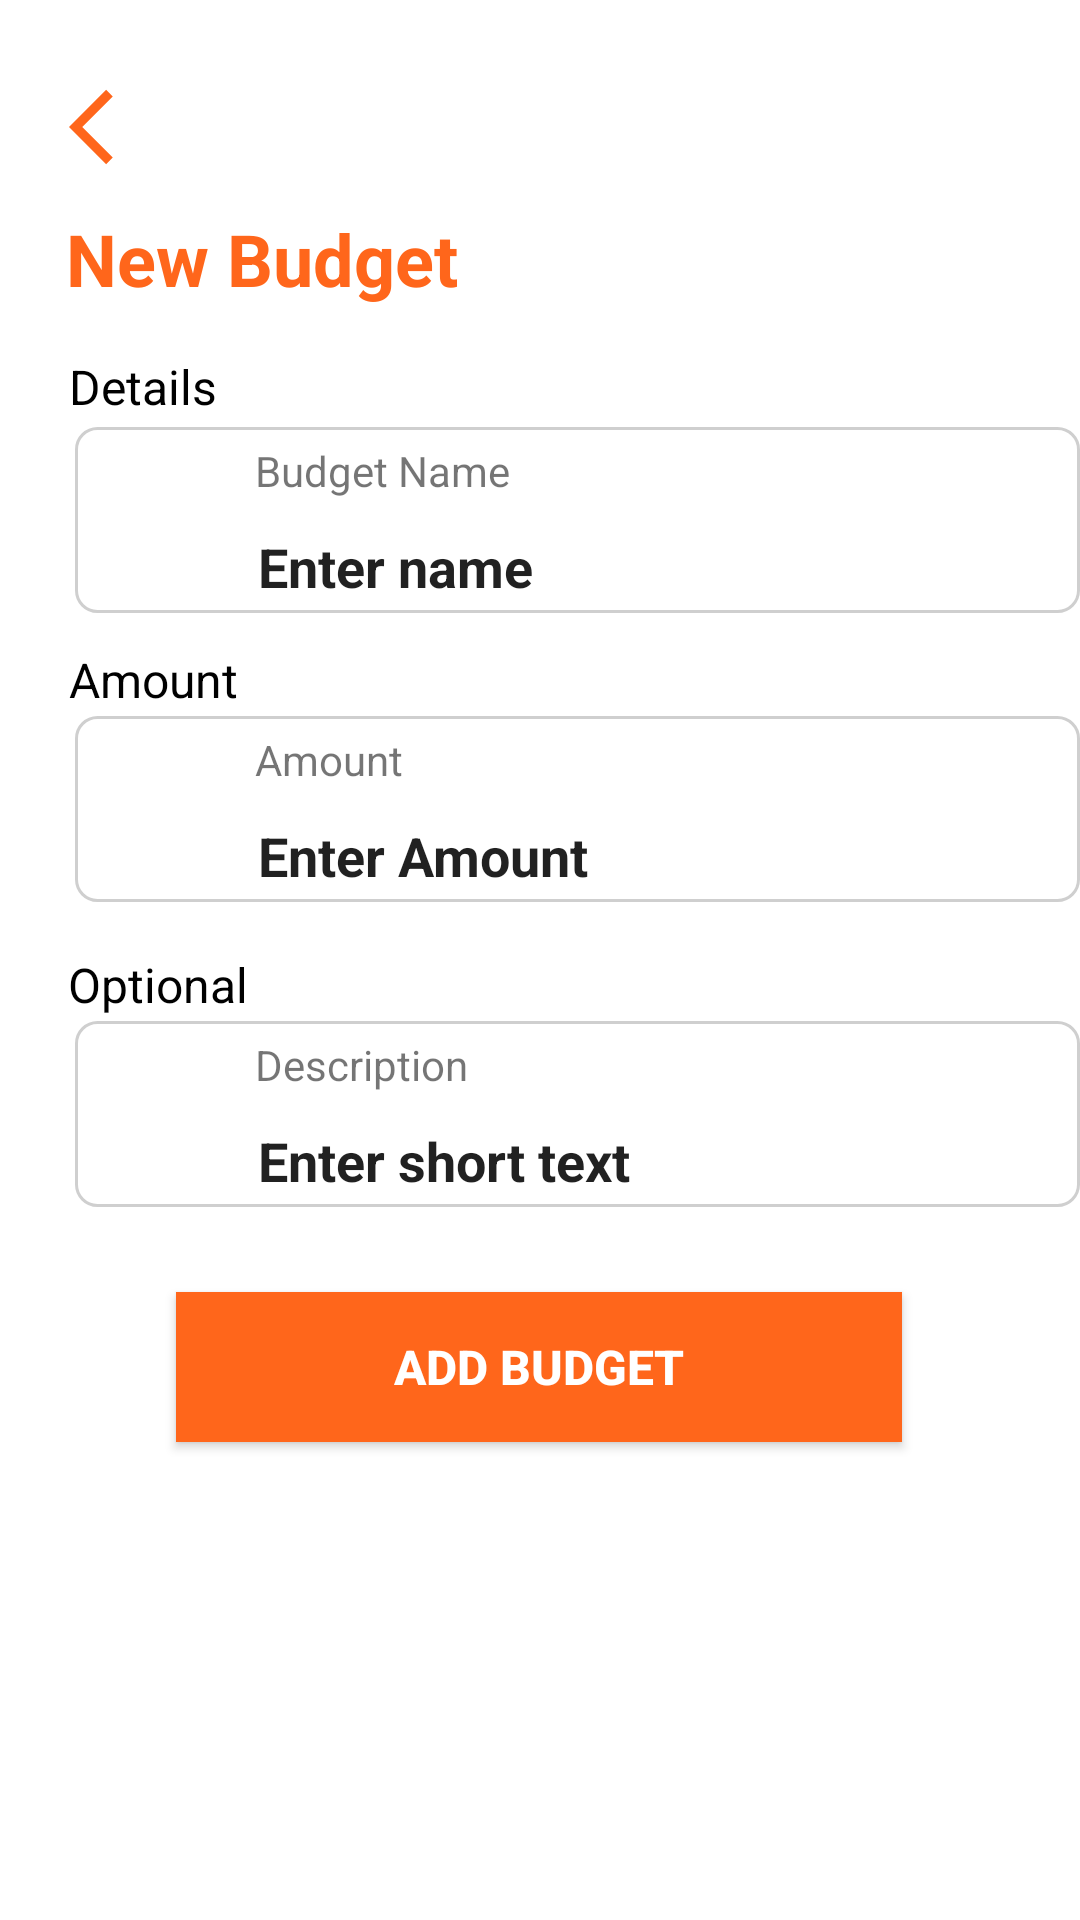

Android layout source for this screen:
<!-- AndroidManifest.xml: application theme Theme.Partial -->
<!-- res/layout/feature_btracker.xml -->
<?xml version="1.0" encoding="utf-8"?>
<androidx.constraintlayout.widget.ConstraintLayout xmlns:android="http://schemas.android.com/apk/res/android"
    xmlns:app="http://schemas.android.com/apk/res-auto"
    xmlns:tools="http://schemas.android.com/tools"
    android:layout_width="match_parent"
    android:layout_height="match_parent"
    android:background="@color/white">


    <View
        android:id="@+id/back"
        android:layout_width="30dp"
        android:layout_height="30dp"
        android:background="@drawable/orange"
        app:layout_constraintBottom_toBottomOf="parent"
        app:layout_constraintEnd_toEndOf="parent"
        app:layout_constraintHorizontal_bias="0.07"
        app:layout_constraintStart_toStartOf="parent"
        app:layout_constraintTop_toTopOf="parent"
        app:layout_constraintVertical_bias="0.045" />

    <TextView
        android:id="@+id/textView2"
        android:layout_width="wrap_content"
        android:layout_height="wrap_content"
        android:text="New Budget"
        android:textColor="@color/legitorange"
        android:textSize="24dp"
        android:textStyle="bold"
        app:layout_constraintBottom_toBottomOf="parent"
        app:layout_constraintEnd_toEndOf="parent"
        app:layout_constraintHorizontal_bias="0.096"
        app:layout_constraintStart_toStartOf="parent"
        app:layout_constraintTop_toTopOf="parent"
        app:layout_constraintVertical_bias="0.115" />

    <TextView
        android:id="@+id/tv2"
        android:layout_width="wrap_content"
        android:layout_height="wrap_content"
        android:text="Details"
        android:textColor="@color/black"
        android:textSize="16dp"

        app:layout_constraintBottom_toBottomOf="parent"
        app:layout_constraintEnd_toEndOf="parent"
        app:layout_constraintHorizontal_bias="0.074"
        app:layout_constraintStart_toStartOf="parent"
        app:layout_constraintTop_toTopOf="parent"
        app:layout_constraintVertical_bias="0.191" />

    <TextView
        android:id="@+id/tv"
        android:layout_width="wrap_content"
        android:layout_height="wrap_content"
        android:text="Amount"
        android:textColor="@color/black"
        android:textSize="16dp"

        app:layout_constraintBottom_toBottomOf="parent"
        app:layout_constraintEnd_toEndOf="parent"
        app:layout_constraintHorizontal_bias="0.076"
        app:layout_constraintStart_toStartOf="parent"
        app:layout_constraintTop_toTopOf="parent"
        app:layout_constraintVertical_bias="0.349" />

    <TextView
        android:id="@+id/tv3"
        android:layout_width="wrap_content"
        android:layout_height="wrap_content"
        android:text="Optional"
        android:textColor="@color/black"
        android:textSize="16dp"

        app:layout_constraintBottom_toBottomOf="parent"
        app:layout_constraintEnd_toEndOf="parent"
        app:layout_constraintHorizontal_bias="0.076"
        app:layout_constraintStart_toStartOf="parent"
        app:layout_constraintTop_toTopOf="parent"
        app:layout_constraintVertical_bias="0.513" />

    <RelativeLayout
        android:id="@+id/grname"
        android:layout_width="match_parent"
        android:layout_height="68dp"
        app:layout_constraintBottom_toBottomOf="parent"
        app:layout_constraintEnd_toEndOf="parent"
        app:layout_constraintHorizontal_bias="0.0"
        app:layout_constraintStart_toStartOf="parent"
        app:layout_constraintTop_toTopOf="parent"
        app:layout_constraintVertical_bias="0.249">

        <View
            android:id="@+id/rect"
            android:layout_width="360dp"
            android:layout_height="62dp"
            android:layout_marginStart="25dp"
            android:background="@drawable/gray_rect"
            app:layout_constraintBottom_toBottomOf="parent"
            app:layout_constraintEnd_toEndOf="parent"
            app:layout_constraintHorizontal_bias="0.435"
            app:layout_constraintStart_toStartOf="parent"
            app:layout_constraintTop_toTopOf="parent"
            app:layout_constraintVertical_bias="0.251" />

        <TextView
            android:id="@+id/textView3"
            android:layout_width="wrap_content"
            android:layout_height="wrap_content"
            android:layout_marginStart="85dp"
            android:text="Budget Name"
            android:textSize="14dp"
            android:layout_marginTop="5dp"
            app:layout_constraintBottom_toBottomOf="parent"
            app:layout_constraintEnd_toEndOf="parent"
            app:layout_constraintHorizontal_bias="0.233"
            app:layout_constraintStart_toStartOf="parent"
            app:layout_constraintTop_toTopOf="parent"
            app:layout_constraintVertical_bias="0.25" />

        <EditText
            android:id="@+id/editTextTextPersonName"
            android:layout_width="293dp"
            android:layout_height="46dp"
            android:layout_marginStart="82dp"
            android:layout_marginTop="22dp"
            android:layout_marginBottom="0dp"
            android:backgroundTint="@android:color/transparent"
            android:ems="10"
            android:inputType="textPersonName"
            android:text="Enter name"
            android:textStyle="bold"
            app:layout_constraintBottom_toBottomOf="parent"
            app:layout_constraintEnd_toEndOf="parent"
            app:layout_constraintHorizontal_bias="0.644"
            app:layout_constraintStart_toStartOf="parent"
            app:layout_constraintTop_toTopOf="parent"
            app:layout_constraintVertical_bias="0.268" />

    </RelativeLayout>

    <RelativeLayout
        android:id="@+id/grname1"
        android:layout_width="match_parent"
        android:layout_height="68dp"
        app:layout_constraintBottom_toBottomOf="parent"
        app:layout_constraintEnd_toEndOf="parent"
        app:layout_constraintHorizontal_bias="1.0"
        app:layout_constraintStart_toStartOf="parent"
        app:layout_constraintTop_toTopOf="parent"
        app:layout_constraintVertical_bias="0.417">

        <View
            android:id="@+id/rect2"
            android:layout_width="360dp"
            android:layout_height="62dp"
            android:layout_marginStart="25dp"
            android:background="@drawable/gray_rect"
            app:layout_constraintBottom_toBottomOf="parent"
            app:layout_constraintEnd_toEndOf="parent"
            app:layout_constraintHorizontal_bias="0.435"
            app:layout_constraintStart_toStartOf="parent"
            app:layout_constraintTop_toTopOf="parent"
            app:layout_constraintVertical_bias="0.251" />

        <TextView
            android:id="@+id/textView4"
            android:layout_width="wrap_content"
            android:layout_height="wrap_content"
            android:layout_marginStart="85dp"
            android:layout_marginTop="5dp"
            android:text="Amount"
            android:textSize="14dp"
            app:layout_constraintBottom_toBottomOf="parent"
            app:layout_constraintEnd_toEndOf="parent"
            app:layout_constraintHorizontal_bias="0.233"
            app:layout_constraintStart_toStartOf="parent"
            app:layout_constraintTop_toTopOf="parent"
            app:layout_constraintVertical_bias="0.25" />

        <EditText
            android:id="@+id/editAmount"
            android:layout_width="293dp"
            android:layout_height="46dp"
            android:layout_marginStart="82dp"
            android:layout_marginTop="22dp"
            android:layout_marginBottom="0dp"
            android:backgroundTint="@android:color/transparent"
            android:ems="10"
            android:inputType="numberDecimal|text"
            android:text="Enter Amount"
            android:textStyle="bold"
            app:layout_constraintBottom_toBottomOf="parent"
            app:layout_constraintEnd_toEndOf="parent"
            app:layout_constraintHorizontal_bias="0.644"
            app:layout_constraintStart_toStartOf="parent"
            app:layout_constraintTop_toTopOf="parent"
            app:layout_constraintVertical_bias="0.268" />



    </RelativeLayout>

    <RelativeLayout
        android:id="@+id/grname2"
        android:layout_width="match_parent"
        android:layout_height="68dp"
        app:layout_constraintBottom_toBottomOf="parent"
        app:layout_constraintEnd_toEndOf="parent"
        app:layout_constraintHorizontal_bias="1.0"
        app:layout_constraintStart_toStartOf="parent"
        app:layout_constraintTop_toTopOf="parent"
        app:layout_constraintVertical_bias="0.595">

        <View
            android:id="@+id/rect3"
            android:layout_width="360dp"
            android:layout_height="62dp"
            android:layout_marginStart="25dp"
            android:background="@drawable/gray_rect"
            app:layout_constraintBottom_toBottomOf="parent"
            app:layout_constraintEnd_toEndOf="parent"
            app:layout_constraintHorizontal_bias="0.435"
            app:layout_constraintStart_toStartOf="parent"
            app:layout_constraintTop_toTopOf="parent"
            app:layout_constraintVertical_bias="0.251" />
        <TextView
            android:id="@+id/textView5"
            android:layout_width="wrap_content"
            android:layout_height="wrap_content"
            android:layout_marginStart="85dp"
            android:layout_marginTop="5dp"
            android:text="Description"
            android:textSize="14dp"
            app:layout_constraintBottom_toBottomOf="parent"
            app:layout_constraintEnd_toEndOf="parent"
            app:layout_constraintHorizontal_bias="0.233"
            app:layout_constraintStart_toStartOf="parent"
            app:layout_constraintTop_toTopOf="parent"
            app:layout_constraintVertical_bias="0.25" />

        <EditText
            android:id="@+id/editDescription"
            android:layout_width="293dp"
            android:layout_height="46dp"
            android:layout_marginStart="82dp"
            android:layout_marginTop="22dp"
            android:layout_marginBottom="0dp"
            android:backgroundTint="@android:color/transparent"
            android:ems="10"
            android:inputType="textPersonName"
            android:text="Enter short text"
            android:textStyle="bold"
            app:layout_constraintBottom_toBottomOf="parent"
            app:layout_constraintEnd_toEndOf="parent"
            app:layout_constraintHorizontal_bias="0.644"
            app:layout_constraintStart_toStartOf="parent"
            app:layout_constraintTop_toTopOf="parent"
            app:layout_constraintVertical_bias="0.268" />

    </RelativeLayout>

    <androidx.appcompat.widget.AppCompatButton
        android:id="@+id/buttonYesDel"
        android:layout_width="242dp"
        android:layout_height="50dp"
        android:background="@color/legitorange"
        android:text="Add Budget"
        android:textColor="@android:color/white"
        android:textSize="16dp"
        android:textStyle="bold"
        app:layout_constraintBottom_toBottomOf="parent"
        app:layout_constraintEnd_toEndOf="parent"
        app:layout_constraintHorizontal_bias="0.497"
        app:layout_constraintStart_toStartOf="parent"
        app:layout_constraintTop_toTopOf="parent"
        app:layout_constraintVertical_bias="0.73" />
</androidx.constraintlayout.widget.ConstraintLayout>
<!-- resources referenced by this layout -->
<resources>
  <color name="black">#FF000000</color>
  <color name="legitorange">#FF661B</color>
  <color name="white">#FFFFFFFF</color>
  <!-- drawable gray_rect (drawable) -->
  <?xml version="1.0" encoding="utf-8"?>
  <shape xmlns:android="http://schemas.android.com/apk/res/android">
  
      <solid android:color="@android:color/transparent" />
      <stroke
          android:width="1dp"
          android:color="@color/grey" />
      <corners android:radius="7dp" />
  
  </shape>
  <!-- drawable orange (drawable) -->
  <vector android:autoMirrored="true" android:height="24dp"
      android:tint="@color/legitorange" android:viewportHeight="24"
      android:viewportWidth="24" android:width="24dp" xmlns:android="http://schemas.android.com/apk/res/android">
      <path android:fillColor="@android:color/white" android:pathData="M11.67,3.87L9.9,2.1 0,12l9.9,9.9 1.77,-1.77L3.54,12z"/>
  </vector>
  <style name="Theme.Partial" parent="Theme.MaterialComponents.DayNight.NoActionBar">
          
          <item name="colorPrimary">@color/white</item>
          <item name="colorPrimaryVariant">@color/legitorange</item>
          <item name="colorOnPrimary">@color/orange</item>
          
          <item name="colorSecondary">@color/white</item>
          <item name="colorSecondaryVariant">@color/orange</item>
          <item name="colorOnSecondary">@color/white</item>
          
          <item name="android:statusBarColor">?attr/colorPrimaryVariant</item>
          
      </style>
  <color name="grey">#CFCFCF</color>
  <color name="orange">#F61A08</color>
</resources>
